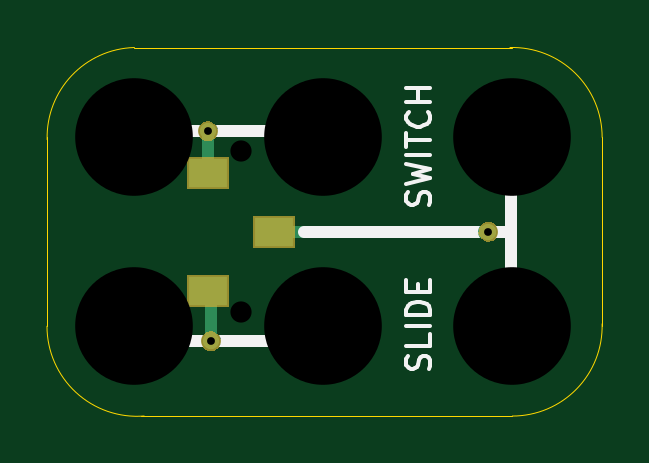
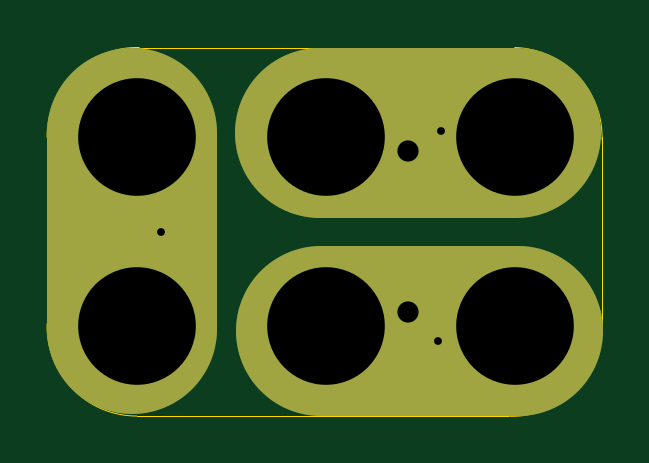
Circuit board: 10 layer files. Board 23.5 x 15.6 mm.
- bottom_copper: 2x3-Slide-Switch-CL-SB-SMT-B.Cu.gbl (1280 bytes)
- bottom_mask: 2x3-Slide-Switch-CL-SB-SMT-B.Mask.gbs (8932 bytes)
- paste: 2x3-Slide-Switch-CL-SB-SMT-B.Paste.gbp (484 bytes)
- bottom_silk: 2x3-Slide-Switch-CL-SB-SMT-B.SilkS.gbo (1084 bytes)
- outline: 2x3-Slide-Switch-CL-SB-SMT-Edge.Cuts.gko (984 bytes)
- top_copper: 2x3-Slide-Switch-CL-SB-SMT-F.Cu.gtl (1160 bytes)
- top_mask: 2x3-Slide-Switch-CL-SB-SMT-F.Mask.gts (3623 bytes)
- paste: 2x3-Slide-Switch-CL-SB-SMT-F.Paste.gtp (586 bytes)
- top_silk: 2x3-Slide-Switch-CL-SB-SMT-F.SilkS.gto (3254 bytes)
- drill: 2x3-Slide-Switch-CL-SB-SMT.xln (364 bytes)

=== bottom_copper: 2x3-Slide-Switch-CL-SB-SMT-B.Cu.gbl ===
%TF.GenerationSoftware,KiCad,Pcbnew,4.0.5-e0-6337~49~ubuntu16.04.1*%
%TF.CreationDate,2017-03-19T10:55:10-07:00*%
%TF.ProjectId,2x3-Slide-Switch-CL-SB-SMT,3278332D536C6964652D537769746368,1.0*%
%TF.FileFunction,Copper,L2,Bot,Signal*%
%FSLAX46Y46*%
G04 Gerber Fmt 4.6, Leading zero omitted, Abs format (unit mm)*
G04 Created by KiCad (PCBNEW 4.0.5-e0-6337~49~ubuntu16.04.1) date Sun Mar 19 10:55:10 2017*
%MOMM*%
%LPD*%
G01*
G04 APERTURE LIST*
%ADD10C,0.350000*%
%ADD11C,7.200000*%
%ADD12C,0.500000*%
%ADD13C,0.685800*%
%ADD14C,0.350000*%
%ADD15C,0.330200*%
G04 APERTURE END LIST*
D10*
D11*
X2806700Y-43703240D02*
X11125200Y-43703240D01*
D12*
X2235200Y-43639740D02*
X12141200Y-43639740D01*
X18808700Y-52212240D02*
X18808700Y-43449240D01*
X2044700Y-52529740D02*
X11950700Y-52529740D01*
X17856200Y-47894240D02*
X18808700Y-47894240D01*
D11*
X2743200Y-52085240D02*
X11061700Y-52085240D01*
X19062700Y-52021740D02*
X19062700Y-43703240D01*
D13*
X5981700Y-43639740D03*
X17856200Y-47894240D03*
X6108700Y-52529740D03*
D14*
X7378700Y-44493180D03*
X7378700Y-51295300D03*
X18870200Y-43894740D03*
X2870200Y-51894740D03*
X18870200Y-51894740D03*
X2870200Y-43894740D03*
X10870200Y-43894740D03*
X10870200Y-51894740D03*
D15*
X5981700Y-43639740D03*
X17856200Y-47894240D03*
X6108700Y-52529740D03*
M02*

=== bottom_mask: 2x3-Slide-Switch-CL-SB-SMT-B.Mask.gbs (8932 bytes, source omitted) ===
=== paste: 2x3-Slide-Switch-CL-SB-SMT-B.Paste.gbp ===
%TF.GenerationSoftware,KiCad,Pcbnew,4.0.5-e0-6337~49~ubuntu16.04.1*%
%TF.CreationDate,2017-03-19T10:55:10-07:00*%
%TF.ProjectId,2x3-Slide-Switch-CL-SB-SMT,3278332D536C6964652D537769746368,1.0*%
%TF.FileFunction,Paste,Bot*%
%FSLAX46Y46*%
G04 Gerber Fmt 4.6, Leading zero omitted, Abs format (unit mm)*
G04 Created by KiCad (PCBNEW 4.0.5-e0-6337~49~ubuntu16.04.1) date Sun Mar 19 10:55:10 2017*
%MOMM*%
%LPD*%
G01*
G04 APERTURE LIST*
%ADD10C,0.350000*%
G04 APERTURE END LIST*
D10*
M02*

=== bottom_silk: 2x3-Slide-Switch-CL-SB-SMT-B.SilkS.gbo ===
%TF.GenerationSoftware,KiCad,Pcbnew,4.0.5-e0-6337~49~ubuntu16.04.1*%
%TF.CreationDate,2017-03-19T10:55:10-07:00*%
%TF.ProjectId,2x3-Slide-Switch-CL-SB-SMT,3278332D536C6964652D537769746368,1.0*%
%TF.FileFunction,Legend,Bot*%
%FSLAX46Y46*%
G04 Gerber Fmt 4.6, Leading zero omitted, Abs format (unit mm)*
G04 Created by KiCad (PCBNEW 4.0.5-e0-6337~49~ubuntu16.04.1) date Sun Mar 19 10:55:10 2017*
%MOMM*%
%LPD*%
G01*
G04 APERTURE LIST*
%ADD10C,0.350000*%
%ADD11C,0.500000*%
%ADD12C,7.200000*%
%ADD13C,5.132400*%
%ADD14C,0.838200*%
G04 APERTURE END LIST*
D10*
%LPC*%
D11*
X18808700Y-52212240D02*
X18808700Y-43449240D01*
X2235200Y-43639740D02*
X12141200Y-43639740D01*
X2044700Y-52529740D02*
X11950700Y-52529740D01*
D12*
X2806700Y-43703240D02*
X11125200Y-43703240D01*
X2743200Y-52085240D02*
X11061700Y-52085240D01*
X19062700Y-52021740D02*
X19062700Y-43703240D01*
D13*
X18870200Y-43894740D03*
X2870200Y-51894740D03*
X18870200Y-51894740D03*
X2870200Y-43894740D03*
X10870200Y-43894740D03*
X10870200Y-51894740D03*
D14*
X5981700Y-43639740D03*
X17856200Y-47894240D03*
X6108700Y-52529740D03*
M02*

=== outline: 2x3-Slide-Switch-CL-SB-SMT-Edge.Cuts.gko ===
%TF.GenerationSoftware,KiCad,Pcbnew,4.0.5-e0-6337~49~ubuntu16.04.1*%
%TF.CreationDate,2017-03-19T10:55:10-07:00*%
%TF.ProjectId,2x3-Slide-Switch-CL-SB-SMT,3278332D536C6964652D537769746368,1.0*%
%TF.FileFunction,Profile,NP*%
%FSLAX46Y46*%
G04 Gerber Fmt 4.6, Leading zero omitted, Abs format (unit mm)*
G04 Created by KiCad (PCBNEW 4.0.5-e0-6337~49~ubuntu16.04.1) date Sun Mar 19 10:55:10 2017*
%MOMM*%
%LPD*%
G01*
G04 APERTURE LIST*
%ADD10C,0.350000*%
%ADD11C,0.040640*%
G04 APERTURE END LIST*
D10*
D11*
X2870200Y-40094740D02*
G75*
G03X-823168Y-43994560I106632J-3799820D01*
G01*
X-829800Y-51894740D02*
G75*
G03X3282024Y-55694740I3811824J0D01*
G01*
X18870200Y-55696056D02*
G75*
G03X22670200Y-51794740I0J3801316D01*
G01*
X22671516Y-43894740D02*
G75*
G03X18770200Y-40094740I-3801316J0D01*
G01*
X22670200Y-43894740D02*
X22670200Y-51894740D01*
X18870200Y-40094740D02*
X2870200Y-40094740D01*
X18870200Y-55694740D02*
X3170200Y-55694740D01*
X-829800Y-43894740D02*
X-829800Y-51894740D01*
M02*

=== top_copper: 2x3-Slide-Switch-CL-SB-SMT-F.Cu.gtl ===
%TF.GenerationSoftware,KiCad,Pcbnew,4.0.5-e0-6337~49~ubuntu16.04.1*%
%TF.CreationDate,2017-03-19T10:55:10-07:00*%
%TF.ProjectId,2x3-Slide-Switch-CL-SB-SMT,3278332D536C6964652D537769746368,1.0*%
%TF.FileFunction,Copper,L1,Top,Signal*%
%FSLAX46Y46*%
G04 Gerber Fmt 4.6, Leading zero omitted, Abs format (unit mm)*
G04 Created by KiCad (PCBNEW 4.0.5-e0-6337~49~ubuntu16.04.1) date Sun Mar 19 10:55:10 2017*
%MOMM*%
%LPD*%
G01*
G04 APERTURE LIST*
%ADD10C,0.350000*%
%ADD11C,0.500000*%
%ADD12R,1.600200X1.198880*%
%ADD13C,0.685800*%
%ADD14C,0.350000*%
%ADD15C,0.330200*%
G04 APERTURE END LIST*
D10*
D11*
X5981700Y-45354240D02*
X5981700Y-43576240D01*
X8648700Y-47894240D02*
X17919700Y-47894240D01*
X6108700Y-50307240D02*
X6108700Y-52593240D01*
D12*
X5979160Y-45394880D03*
X8778240Y-47894240D03*
X5979160Y-50393600D03*
D13*
X5981700Y-43639740D03*
X17856200Y-47894240D03*
X6108700Y-52529740D03*
D14*
X7378700Y-44493180D03*
X7378700Y-51295300D03*
X18870200Y-43894740D03*
X2870200Y-51894740D03*
X18870200Y-51894740D03*
X2870200Y-43894740D03*
X10870200Y-43894740D03*
X10870200Y-51894740D03*
D15*
X5981700Y-43639740D03*
X17856200Y-47894240D03*
X6108700Y-52529740D03*
M02*

=== top_mask: 2x3-Slide-Switch-CL-SB-SMT-F.Mask.gts ===
%TF.GenerationSoftware,KiCad,Pcbnew,4.0.5-e0-6337~49~ubuntu16.04.1*%
%TF.CreationDate,2017-03-19T10:55:10-07:00*%
%TF.ProjectId,2x3-Slide-Switch-CL-SB-SMT,3278332D536C6964652D537769746368,1.0*%
%TF.FileFunction,Soldermask,Top*%
%FSLAX46Y46*%
G04 Gerber Fmt 4.6, Leading zero omitted, Abs format (unit mm)*
G04 Created by KiCad (PCBNEW 4.0.5-e0-6337~49~ubuntu16.04.1) date Sun Mar 19 10:55:10 2017*
%MOMM*%
%LPD*%
G01*
G04 APERTURE LIST*
%ADD10C,0.350000*%
G04 APERTURE END LIST*
D10*
G36*
X6152720Y-52110917D02*
X6233237Y-52127444D01*
X6308997Y-52159292D01*
X6377137Y-52205253D01*
X6435053Y-52263573D01*
X6480537Y-52332033D01*
X6511857Y-52408022D01*
X6527751Y-52488292D01*
X6527751Y-52488306D01*
X6527818Y-52488645D01*
X6526507Y-52582521D01*
X6526431Y-52582855D01*
X6526431Y-52582868D01*
X6508300Y-52662672D01*
X6474872Y-52737753D01*
X6427494Y-52804914D01*
X6367973Y-52861596D01*
X6298577Y-52905636D01*
X6221950Y-52935357D01*
X6141011Y-52949629D01*
X6058836Y-52947907D01*
X5978563Y-52930259D01*
X5903245Y-52897353D01*
X5835759Y-52850449D01*
X5778664Y-52791326D01*
X5734141Y-52722238D01*
X5703882Y-52645815D01*
X5689047Y-52564982D01*
X5690194Y-52482798D01*
X5707283Y-52402402D01*
X5739660Y-52326859D01*
X5786096Y-52259042D01*
X5844817Y-52201538D01*
X5913593Y-52156533D01*
X5989799Y-52125743D01*
X6070530Y-52110343D01*
X6152720Y-52110917D01*
X6152720Y-52110917D01*
G37*
G36*
X6855460Y-51069240D02*
X5102860Y-51069240D01*
X5102860Y-49717960D01*
X6855460Y-49717960D01*
X6855460Y-51069240D01*
X6855460Y-51069240D01*
G37*
G36*
X9654540Y-48569880D02*
X7901940Y-48569880D01*
X7901940Y-47218600D01*
X9654540Y-47218600D01*
X9654540Y-48569880D01*
X9654540Y-48569880D01*
G37*
G36*
X17900220Y-47475417D02*
X17980737Y-47491944D01*
X18056497Y-47523792D01*
X18124637Y-47569753D01*
X18182553Y-47628073D01*
X18228037Y-47696533D01*
X18259357Y-47772522D01*
X18275251Y-47852792D01*
X18275251Y-47852806D01*
X18275318Y-47853145D01*
X18274007Y-47947021D01*
X18273931Y-47947355D01*
X18273931Y-47947368D01*
X18255800Y-48027172D01*
X18222372Y-48102253D01*
X18174994Y-48169414D01*
X18115473Y-48226096D01*
X18046077Y-48270136D01*
X17969450Y-48299857D01*
X17888511Y-48314129D01*
X17806336Y-48312407D01*
X17726063Y-48294759D01*
X17650745Y-48261853D01*
X17583259Y-48214949D01*
X17526164Y-48155826D01*
X17481641Y-48086738D01*
X17451382Y-48010315D01*
X17436547Y-47929482D01*
X17437694Y-47847298D01*
X17454783Y-47766902D01*
X17487160Y-47691359D01*
X17533596Y-47623542D01*
X17592317Y-47566038D01*
X17661093Y-47521033D01*
X17737299Y-47490243D01*
X17818030Y-47474843D01*
X17900220Y-47475417D01*
X17900220Y-47475417D01*
G37*
G36*
X6855460Y-46070520D02*
X5102860Y-46070520D01*
X5102860Y-44719240D01*
X6855460Y-44719240D01*
X6855460Y-46070520D01*
X6855460Y-46070520D01*
G37*
G36*
X6025720Y-43220917D02*
X6106237Y-43237444D01*
X6181997Y-43269292D01*
X6250137Y-43315253D01*
X6308053Y-43373573D01*
X6353537Y-43442033D01*
X6384857Y-43518022D01*
X6400751Y-43598292D01*
X6400751Y-43598306D01*
X6400818Y-43598645D01*
X6399507Y-43692521D01*
X6399431Y-43692855D01*
X6399431Y-43692868D01*
X6381300Y-43772672D01*
X6347872Y-43847753D01*
X6300494Y-43914914D01*
X6240973Y-43971596D01*
X6171577Y-44015636D01*
X6094950Y-44045357D01*
X6014011Y-44059629D01*
X5931836Y-44057907D01*
X5851563Y-44040259D01*
X5776245Y-44007353D01*
X5708759Y-43960449D01*
X5651664Y-43901326D01*
X5607141Y-43832238D01*
X5576882Y-43755815D01*
X5562047Y-43674982D01*
X5563194Y-43592798D01*
X5580283Y-43512402D01*
X5612660Y-43436859D01*
X5659096Y-43369042D01*
X5717817Y-43311538D01*
X5786593Y-43266533D01*
X5862799Y-43235743D01*
X5943530Y-43220343D01*
X6025720Y-43220917D01*
X6025720Y-43220917D01*
G37*
M02*

=== paste: 2x3-Slide-Switch-CL-SB-SMT-F.Paste.gtp ===
%TF.GenerationSoftware,KiCad,Pcbnew,4.0.5-e0-6337~49~ubuntu16.04.1*%
%TF.CreationDate,2017-03-19T10:55:10-07:00*%
%TF.ProjectId,2x3-Slide-Switch-CL-SB-SMT,3278332D536C6964652D537769746368,1.0*%
%TF.FileFunction,Paste,Top*%
%FSLAX46Y46*%
G04 Gerber Fmt 4.6, Leading zero omitted, Abs format (unit mm)*
G04 Created by KiCad (PCBNEW 4.0.5-e0-6337~49~ubuntu16.04.1) date Sun Mar 19 10:55:10 2017*
%MOMM*%
%LPD*%
G01*
G04 APERTURE LIST*
%ADD10C,0.350000*%
%ADD11R,1.447800X1.046480*%
G04 APERTURE END LIST*
D10*
D11*
X5979160Y-45394880D03*
X8778240Y-47894240D03*
X5979160Y-50393600D03*
M02*

=== top_silk: 2x3-Slide-Switch-CL-SB-SMT-F.SilkS.gto ===
%TF.GenerationSoftware,KiCad,Pcbnew,4.0.5-e0-6337~49~ubuntu16.04.1*%
%TF.CreationDate,2017-03-19T10:55:10-07:00*%
%TF.ProjectId,2x3-Slide-Switch-CL-SB-SMT,3278332D536C6964652D537769746368,1.0*%
%TF.FileFunction,Legend,Top*%
%FSLAX46Y46*%
G04 Gerber Fmt 4.6, Leading zero omitted, Abs format (unit mm)*
G04 Created by KiCad (PCBNEW 4.0.5-e0-6337~49~ubuntu16.04.1) date Sun Mar 19 10:55:10 2017*
%MOMM*%
%LPD*%
G01*
G04 APERTURE LIST*
%ADD10C,0.350000*%
%ADD11C,0.500000*%
%ADD12C,0.150000*%
%ADD13R,1.752600X1.351280*%
%ADD14C,0.838200*%
G04 APERTURE END LIST*
D10*
D11*
X2235200Y-43639740D02*
X12141200Y-43639740D01*
X18808700Y-52212240D02*
X18808700Y-43449240D01*
X2044700Y-52529740D02*
X11950700Y-52529740D01*
X18808700Y-47894240D02*
X10045700Y-47894240D01*
D12*
X15339962Y-53712145D02*
X15387581Y-53569288D01*
X15387581Y-53331192D01*
X15339962Y-53235954D01*
X15292343Y-53188335D01*
X15197105Y-53140716D01*
X15101867Y-53140716D01*
X15006629Y-53188335D01*
X14959010Y-53235954D01*
X14911390Y-53331192D01*
X14863771Y-53521669D01*
X14816152Y-53616907D01*
X14768533Y-53664526D01*
X14673295Y-53712145D01*
X14578057Y-53712145D01*
X14482819Y-53664526D01*
X14435200Y-53616907D01*
X14387581Y-53521669D01*
X14387581Y-53283573D01*
X14435200Y-53140716D01*
X15387581Y-52235954D02*
X15387581Y-52712145D01*
X14387581Y-52712145D01*
X15387581Y-51902621D02*
X14387581Y-51902621D01*
X15387581Y-51426431D02*
X14387581Y-51426431D01*
X14387581Y-51188336D01*
X14435200Y-51045478D01*
X14530438Y-50950240D01*
X14625676Y-50902621D01*
X14816152Y-50855002D01*
X14959010Y-50855002D01*
X15149486Y-50902621D01*
X15244724Y-50950240D01*
X15339962Y-51045478D01*
X15387581Y-51188336D01*
X15387581Y-51426431D01*
X14863771Y-50426431D02*
X14863771Y-50093097D01*
X15387581Y-49950240D02*
X15387581Y-50426431D01*
X14387581Y-50426431D01*
X14387581Y-49950240D01*
X15339962Y-46774740D02*
X15387581Y-46631883D01*
X15387581Y-46393787D01*
X15339962Y-46298549D01*
X15292343Y-46250930D01*
X15197105Y-46203311D01*
X15101867Y-46203311D01*
X15006629Y-46250930D01*
X14959010Y-46298549D01*
X14911390Y-46393787D01*
X14863771Y-46584264D01*
X14816152Y-46679502D01*
X14768533Y-46727121D01*
X14673295Y-46774740D01*
X14578057Y-46774740D01*
X14482819Y-46727121D01*
X14435200Y-46679502D01*
X14387581Y-46584264D01*
X14387581Y-46346168D01*
X14435200Y-46203311D01*
X14387581Y-45869978D02*
X15387581Y-45631883D01*
X14673295Y-45441406D01*
X15387581Y-45250930D01*
X14387581Y-45012835D01*
X15387581Y-44631883D02*
X14387581Y-44631883D01*
X14387581Y-44298550D02*
X14387581Y-43727121D01*
X15387581Y-44012836D02*
X14387581Y-44012836D01*
X15292343Y-42822359D02*
X15339962Y-42869978D01*
X15387581Y-43012835D01*
X15387581Y-43108073D01*
X15339962Y-43250931D01*
X15244724Y-43346169D01*
X15149486Y-43393788D01*
X14959010Y-43441407D01*
X14816152Y-43441407D01*
X14625676Y-43393788D01*
X14530438Y-43346169D01*
X14435200Y-43250931D01*
X14387581Y-43108073D01*
X14387581Y-43012835D01*
X14435200Y-42869978D01*
X14482819Y-42822359D01*
X15387581Y-42393788D02*
X14387581Y-42393788D01*
X14863771Y-42393788D02*
X14863771Y-41822359D01*
X15387581Y-41822359D02*
X14387581Y-41822359D01*
%LPC*%
D13*
X5979160Y-45394880D03*
X8778240Y-47894240D03*
X5979160Y-50393600D03*
D14*
X5981700Y-43639740D03*
X17856200Y-47894240D03*
X6108700Y-52529740D03*
M02*

=== drill: 2x3-Slide-Switch-CL-SB-SMT.xln ===
M48
;DRILL file {KiCad 4.0.5-e0-6337~49~ubuntu16.04.1} date Sun Mar 19 10:55:10 2017
;FORMAT={-:-/ absolute / metric / decimal}
FMAT,2
METRIC,TZ
T1C0.330
T2C0.899
T3C4.980
%
G90
G05
M71
T1
X5.982Y-43.64
X6.109Y-52.53
X17.856Y-47.894
T2
X7.379Y-44.493
X7.379Y-51.295
T3
X2.87Y-43.895
X2.87Y-51.895
X10.87Y-43.895
X10.87Y-51.895
X18.87Y-43.895
X18.87Y-51.895
T0
M30

